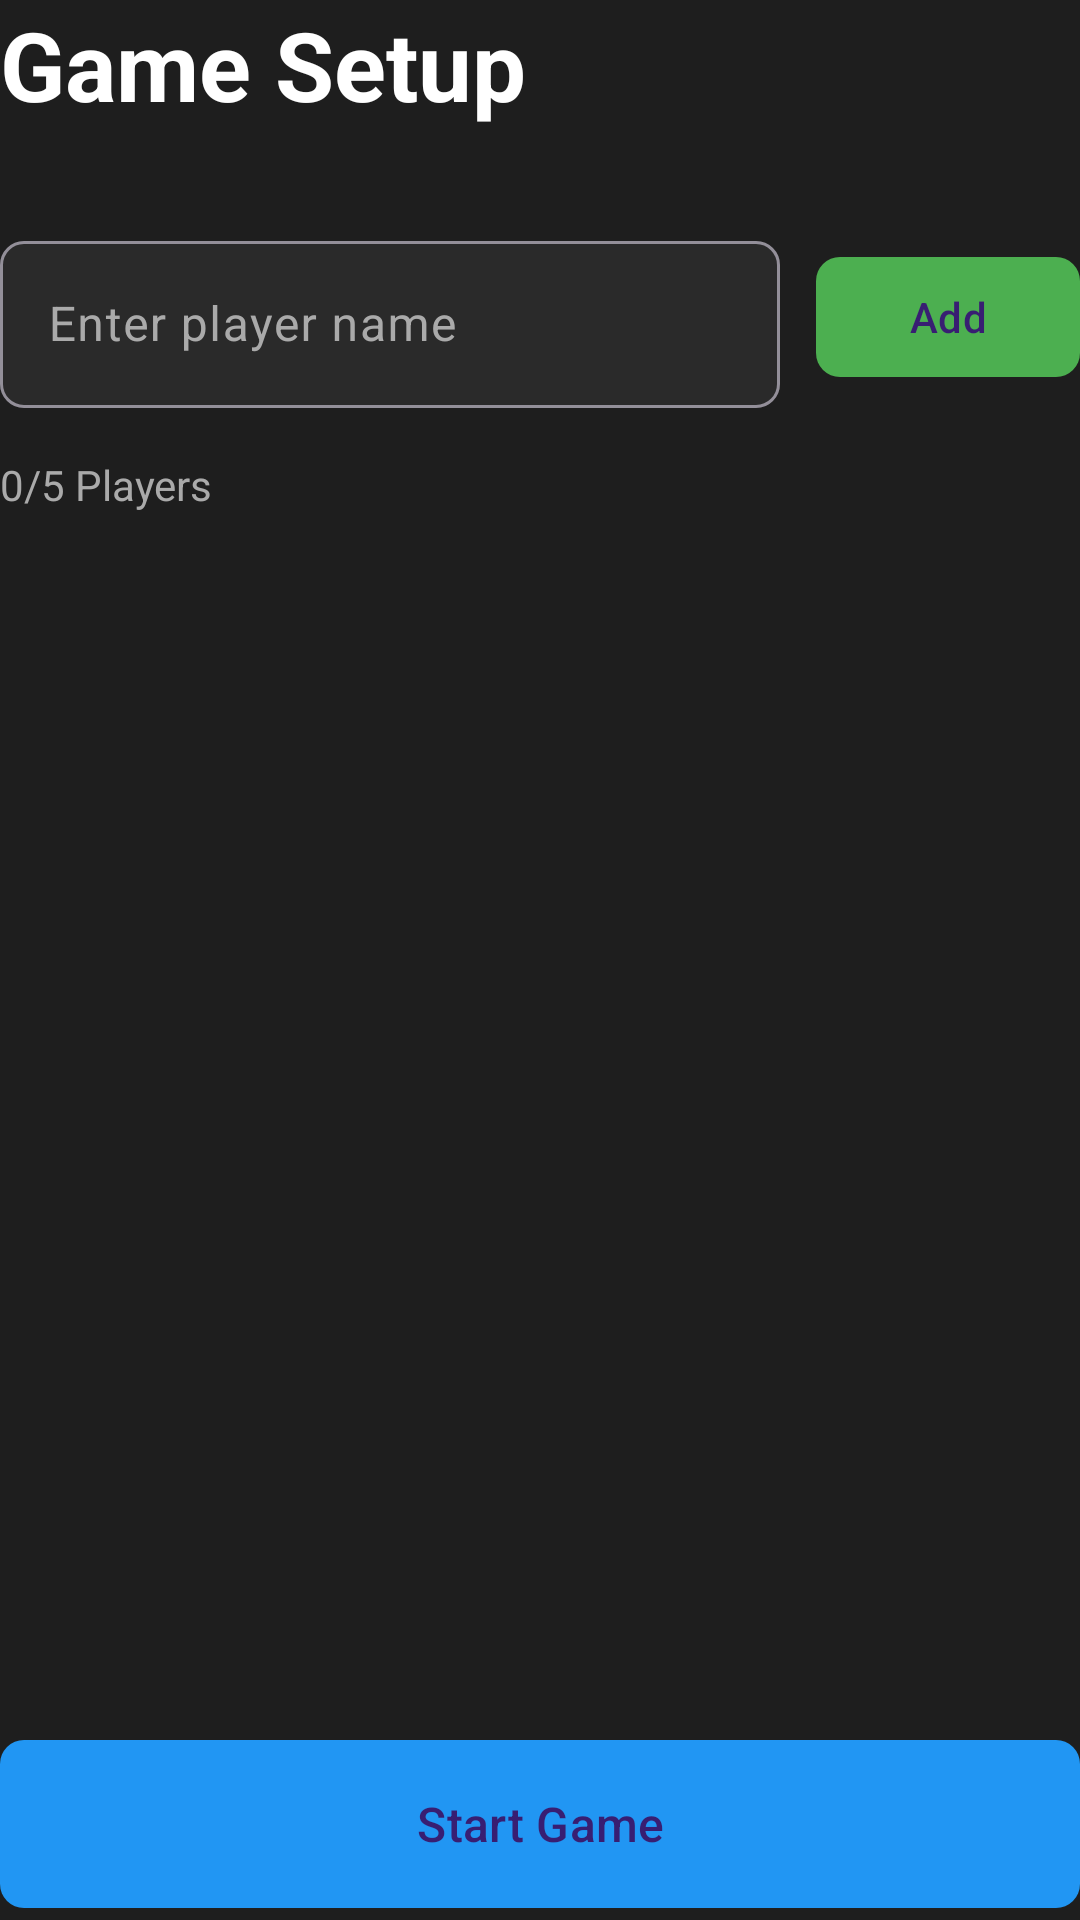

This screen was rendered from an Android layout file. Write that file and the resources it references.
<!-- AndroidManifest.xml: application theme Theme.TurnTimer -->
<!-- res/layout/fragment_player_setup.xml -->
<?xml version="1.0" encoding="utf-8"?>
<androidx.constraintlayout.widget.ConstraintLayout xmlns:android="http://schemas.android.com/apk/res/android"
    xmlns:app="http://schemas.android.com/apk/res-auto"
    xmlns:tools="http://schemas.android.com/tools"
    android:layout_width="match_parent"
    android:layout_height="match_parent"
    android:background="#1E1E1E"
    tools:ignore="Overdraw"
    tools:context=".ui.PlayerSetupFragment">

    
    <TextView
        android:id="@+id/tvTitle"
        android:layout_width="0dp"
        android:layout_height="wrap_content"
        android:text="@string/game_setup"
        android:textSize="32sp"
        android:textColor="#FFFFFF"
        android:textStyle="bold"
        app:layout_constraintStart_toStartOf="parent"
        app:layout_constraintEnd_toEndOf="parent"
        app:layout_constraintTop_toTopOf="parent" />

    
    <com.google.android.material.textfield.TextInputLayout
        android:id="@+id/tilPlayerName"
        android:layout_width="0dp"
        android:layout_height="wrap_content"
        android:layout_marginTop="32dp"
        android:hint="@string/enter_player_name"
        android:textColorHint="#AAAAAA"
        app:boxBackgroundColor="#2A2A2A"
        app:boxCornerRadiusBottomEnd="8dp"
        app:boxCornerRadiusBottomStart="8dp"
        app:boxCornerRadiusTopEnd="8dp"
        app:boxCornerRadiusTopStart="8dp"
        app:layout_constraintStart_toStartOf="parent"
        app:layout_constraintEnd_toStartOf="@id/btnAddPlayer"
        app:layout_constraintTop_toBottomOf="@id/tvTitle">

        <com.google.android.material.textfield.TextInputEditText
            android:id="@+id/etPlayerName"
            android:layout_width="match_parent"
            android:layout_height="wrap_content"
            android:textColor="#FFFFFF"
            android:inputType="text" />

    </com.google.android.material.textfield.TextInputLayout>

    
    <com.google.android.material.button.MaterialButton
        android:id="@+id/btnAddPlayer"
        android:layout_width="wrap_content"
        android:layout_height="wrap_content"
        android:layout_marginStart="12dp"
        android:text="@string/add"
        android:textSize="14sp"
        app:backgroundTint="#4CAF50"
        app:cornerRadius="8dp"
        app:layout_constraintStart_toEndOf="@id/tilPlayerName"
        app:layout_constraintEnd_toEndOf="parent"
        app:layout_constraintTop_toTopOf="@id/tilPlayerName"
        app:layout_constraintBottom_toBottomOf="@id/tilPlayerName" />

    
    <TextView
        android:id="@+id/tvPlayerCount"
        android:layout_width="0dp"
        android:layout_height="wrap_content"
        android:text="@string/player_count_default"
        android:textSize="14sp"
        android:textColor="#AAAAAA"
        android:layout_marginTop="16dp"
        app:layout_constraintStart_toStartOf="parent"
        app:layout_constraintEnd_toEndOf="parent"
        app:layout_constraintTop_toBottomOf="@id/tilPlayerName" />

    
    <androidx.recyclerview.widget.RecyclerView
        android:id="@+id/rvPlayers"
        android:layout_width="0dp"
        android:layout_height="0dp"
        android:layout_marginTop="12dp"
        android:layout_marginBottom="12dp"
        app:layoutManager="androidx.recyclerview.widget.LinearLayoutManager"
        app:layout_constraintStart_toStartOf="parent"
        app:layout_constraintEnd_toEndOf="parent"
        app:layout_constraintTop_toBottomOf="@id/tvPlayerCount"
        app:layout_constraintBottom_toTopOf="@id/btnStartGame"
        tools:listitem="@layout/item_player_setup" />

    
    <com.google.android.material.button.MaterialButton
        android:id="@+id/btnStartGame"
        android:layout_width="0dp"
        android:layout_height="64dp"
        android:text="@string/start_game"
        android:textSize="16sp"
        app:backgroundTint="#2196F3"
        app:cornerRadius="8dp"
        app:layout_constraintStart_toStartOf="parent"
        app:layout_constraintEnd_toEndOf="parent"
        app:layout_constraintBottom_toBottomOf="parent" />

</androidx.constraintlayout.widget.ConstraintLayout>
<!-- res/layout/item_player_setup.xml (included above) -->
<?xml version="1.0" encoding="utf-8"?>
<LinearLayout xmlns:android="http://schemas.android.com/apk/res/android"
    xmlns:app="http://schemas.android.com/apk/res-auto"
    xmlns:tools="http://schemas.android.com/tools"
    android:layout_width="match_parent"
    android:layout_height="wrap_content"
    android:orientation="vertical"
    android:padding="12dp"
    android:background="@android:color/transparent">

    
    <LinearLayout
        android:layout_width="match_parent"
        android:layout_height="wrap_content"
        android:orientation="horizontal"
        android:gravity="center_vertical">

        
         <ImageView
             android:id="@+id/ivDragHandle"
             android:layout_width="24dp"
             android:layout_height="24dp"
             android:src="@android:drawable/ic_menu_sort_by_size"
             android:contentDescription="@string/drag_to_reorder"
             android:layout_marginEnd="16dp"
             app:tint="#AAAAAA" />

        
        <TextView
            android:id="@+id/tvPlayerName"
            android:layout_width="0dp"
            android:layout_height="wrap_content"
            android:layout_weight="1"
            android:textColor="#FFFFFF"
            android:textSize="16sp"
            tools:text="Player 1" />

        
         <ImageButton
             android:id="@+id/btnRemove"
             android:layout_width="32dp"
             android:layout_height="32dp"
             android:src="@android:drawable/ic_menu_close_clear_cancel"
             android:background="?attr/selectableItemBackgroundBorderless"
             android:contentDescription="@string/remove_player"
             android:layout_marginStart="12dp"
             app:tint="#FF5252" />

    </LinearLayout>

    
    <LinearLayout
        android:id="@+id/colorContainer"
        android:layout_width="match_parent"
        android:layout_height="wrap_content"
        android:orientation="horizontal"
        android:layout_marginTop="8dp"
        android:layout_marginStart="40dp" />

</LinearLayout>
<!-- resources referenced by this layout -->
<resources>
  <string name="add">Add</string>
  <string name="drag_to_reorder">Drag to reorder</string>
  <string name="enter_player_name">Enter player name</string>
  <string name="game_setup">Game Setup</string>
  <string name="player_count_default">0/5 Players</string>
  <string name="remove_player">Remove player</string>
  <string name="start_game">Start Game</string>
  <style name="Theme.TurnTimer" parent="Base.Theme.TurnTimer" />
  <style name="Base.Theme.TurnTimer" parent="Theme.Material3.Dark.NoActionBar">
          <item name="colorPrimary">@color/primary</item>
          <item name="colorPrimaryDark">@color/primary_dark</item>
          <item name="colorAccent">@color/accent</item>
      </style>
  <color name="primary">#4CAF50</color>
  <color name="primary_dark">#388E3C</color>
  <color name="accent">#2196F3</color>
</resources>
